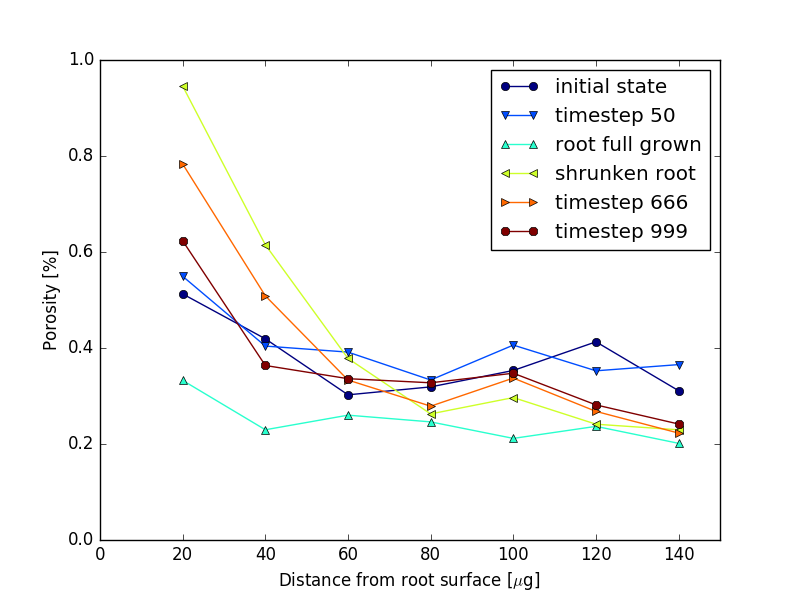

Data behind this chart, as committed beside it:
0.5126582278, 0.4191489362, 0.3024296675, 0.3189655172, 0.3531914894, 0.4128919861, 0.3109696376
0.5158, 0.4266, 0.2935, 0.3312, 0.3369, 0.4175, 0.3198
0.5158, 0.4287, 0.2724, 0.3235, 0.3482, 0.4318, 0.3019
0.4873, 0.4266, 0.2749, 0.3262, 0.3567, 0.4175, 0.3053
0.4399, 0.4255, 0.3012, 0.3135, 0.3539, 0.4068, 0.3276
0.443, 0.4053, 0.3127, 0.3135, 0.3507, 0.4085, 0.3276
0.481, 0.383, 0.321, 0.3212, 0.3461, 0.3911, 0.3335
0.5149, 0.351, 0.3321, 0.3098, 0.368, 0.3736, 0.337
0.4643, 0.3438, 0.3352, 0.3143, 0.375, 0.3796, 0.3268
0.4554, 0.274, 0.3706, 0.33, 0.3585, 0.4024, 0.335
0.4464, 0.275, 0.3516, 0.3489, 0.362, 0.3909, 0.3489
0.4571, 0.2505, 0.3817, 0.3499, 0.3739, 0.391, 0.3315
0.4771, 0.2906, 0.3548, 0.3651, 0.3574, 0.3968, 0.3332
0.4829, 0.2474, 0.3436, 0.3744, 0.3535, 0.4103, 0.3324
0.5, 0.2495, 0.3423, 0.3704, 0.3553, 0.4097, 0.3271
0.4185, 0.2398, 0.3709, 0.3596, 0.3664, 0.4343, 0.3063
0.3174, 0.2633, 0.3691, 0.3556, 0.3713, 0.4305, 0.3104
0.3784, 0.2958, 0.403, 0.3295, 0.3455, 0.4617, 0.3219
0.3541, 0.2877, 0.3863, 0.3485, 0.3462, 0.462, 0.3214
0.3464, 0.2867, 0.4142, 0.3482, 0.349, 0.4416, 0.3208
0.3568, 0.2956, 0.3946, 0.338, 0.3483, 0.4596, 0.3239
0.4235, 0.2844, 0.3774, 0.3241, 0.3657, 0.446, 0.3375
0.3889, 0.2382, 0.4061, 0.3249, 0.3607, 0.4769, 0.298
0.3617, 0.278, 0.383, 0.3604, 0.3745, 0.4327, 0.3132
0.3058, 0.3127, 0.386, 0.3526, 0.3621, 0.4364, 0.3148
0.3068, 0.3025, 0.3984, 0.3388, 0.354, 0.4396, 0.3223
0.3981, 0.3021, 0.3633, 0.3416, 0.3592, 0.4241, 0.3578
0.3271, 0.3146, 0.3423, 0.3817, 0.3608, 0.4237, 0.3367
0.3705, 0.313, 0.3775, 0.3711, 0.3645, 0.4064, 0.3365
0.3683, 0.3097, 0.3709, 0.3746, 0.3594, 0.4016, 0.3349
0.317, 0.3368, 0.3734, 0.3737, 0.3462, 0.4092, 0.3392
0.3722, 0.3182, 0.3404, 0.3471, 0.404, 0.4012, 0.3406
0.3904, 0.2981, 0.3378, 0.3238, 0.4101, 0.4142, 0.3492
0.4863, 0.2927, 0.3277, 0.3219, 0.3966, 0.4239, 0.3763
0.42, 0.3291, 0.3333, 0.2992, 0.4166, 0.433, 0.3673
0.5505, 0.309, 0.3341, 0.3222, 0.4147, 0.4159, 0.3547
0.5731, 0.3182, 0.312, 0.3284, 0.4414, 0.4167, 0.3554
0.4752, 0.3723, 0.3474, 0.3234, 0.4269, 0.3869, 0.3504
0.4641, 0.3902, 0.3458, 0.3317, 0.4211, 0.3967, 0.3622
0.438, 0.3947, 0.389, 0.3261, 0.405, 0.4073, 0.3567
0.5095, 0.3637, 0.3622, 0.31, 0.4377, 0.4073, 0.341
0.5185, 0.3531, 0.3661, 0.3151, 0.4323, 0.3995, 0.3487
0.5036, 0.3387, 0.3315, 0.3378, 0.4487, 0.3729, 0.3637
0.4929, 0.3258, 0.373, 0.3418, 0.4296, 0.3821, 0.365
0.6083, 0.3336, 0.3701, 0.3378, 0.4257, 0.3756, 0.3543
0.534, 0.3639, 0.3764, 0.3316, 0.4166, 0.3975, 0.3421
0.5705, 0.3706, 0.3521, 0.3468, 0.4114, 0.3911, 0.3468
0.5949, 0.3714, 0.3429, 0.3378, 0.4237, 0.3809, 0.3524
0.5759, 0.3639, 0.3717, 0.3321, 0.4177, 0.3787, 0.3532
0.5162, 0.4074, 0.4175, 0.3184, 0.4138, 0.3889, 0.344
0.5494, 0.404, 0.3914, 0.3333, 0.4061, 0.3525, 0.3654
0.5183, 0.4235, 0.3834, 0.327, 0.4131, 0.3366, 0.365
0.3656, 0.4849, 0.3856, 0.3279, 0.4258, 0.3637, 0.3515
0.4377, 0.4666, 0.378, 0.3268, 0.442, 0.3887, 0.3379
0.4474, 0.4707, 0.3755, 0.3293, 0.439, 0.3856, 0.3395
0.4763, 0.4683, 0.3544, 0.3103, 0.467, 0.3965, 0.3261
0.4835, 0.4433, 0.3526, 0.3156, 0.4802, 0.4021, 0.3331
0.5031, 0.4031, 0.3651, 0.3251, 0.4713, 0.384, 0.3427
0.4749, 0.3836, 0.3576, 0.3521, 0.4799, 0.3784, 0.3282
0.4919, 0.3968, 0.3726, 0.3209, 0.4674, 0.3883, 0.3318
0.4422, 0.4038, 0.3745, 0.3308, 0.4743, 0.3693, 0.3334
... 939 more rows
